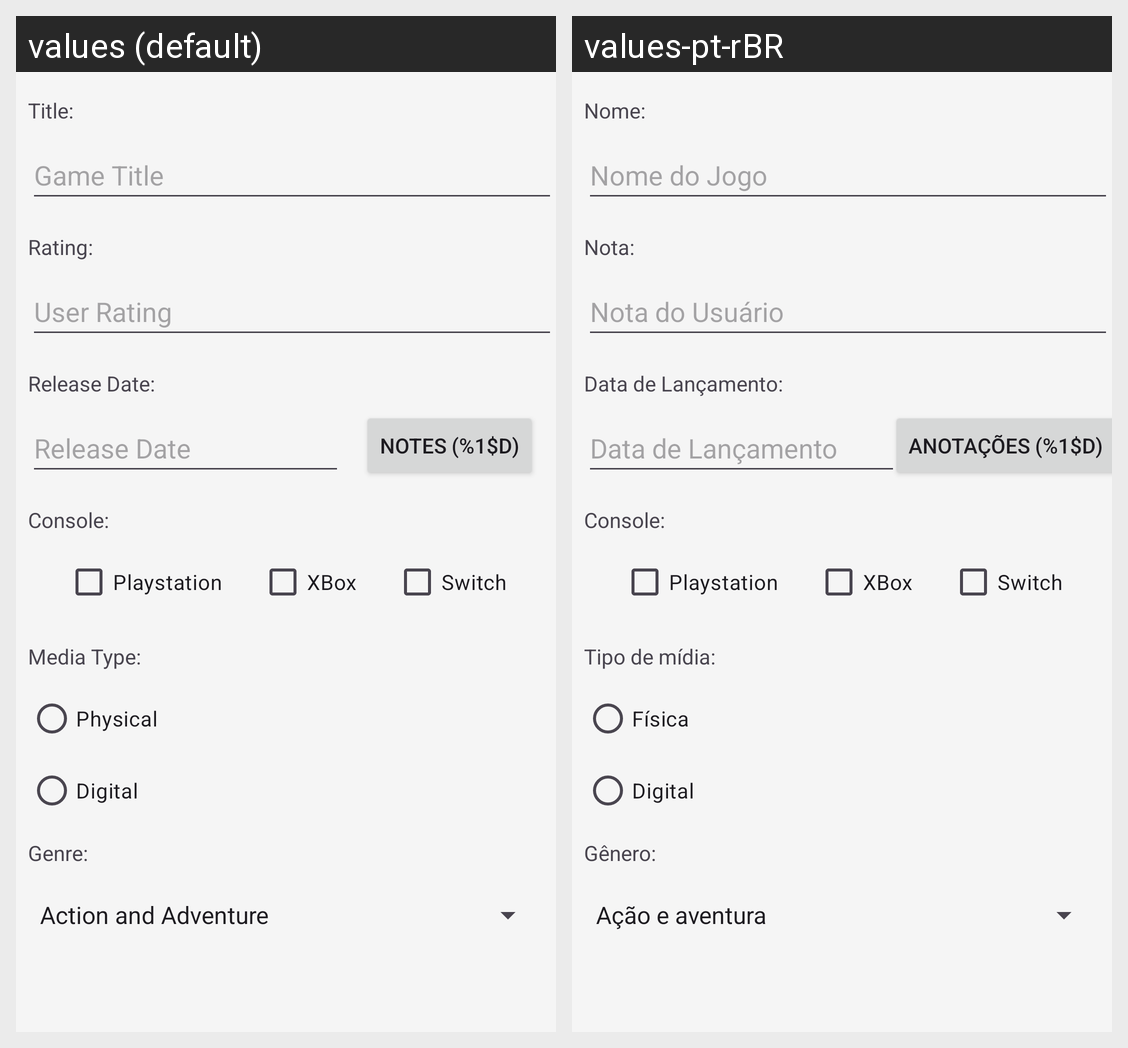

For this localized Android screen grid, give each drawn string resource with its value in every locale shown.
Android screen res/layout/activity_jogo.xml rendered under 2 locales, left to right: values (default), values-pt-rBR. Device: Nexus 5 (rendered at 1080×1920; each locale shown at half size, 540×960, under a caption strip naming it); theme Theme.ThemeStylesIcons.
Strings drawn on this screen, with the default value and each locale's value (text and hints the layout hard-codes, and strings that could not be matched under every locale, appear in the picture but are not listed):

nome
  values: Title:
  values-pt-rBR: Nome:

nome_jogo
  values: Game Title
  values-pt-rBR: Nome do Jogo

nota
  values: Rating:
  values-pt-rBR: Nota:

nota_valor
  values: User Rating
  values-pt-rBR: Nota do Usuário

data_lancamento
  values: Release Date:
  values-pt-rBR: Data de Lançamento:

data_lancamento_valor
  values: Release Date
  values-pt-rBR: Data de Lançamento

anotacoes
  values: Notes (%1$d)
  values-pt-rBR: Anotações (%1$d)

console
  values: Console:
  values-pt-rBR: Console:

playstation
  values: Playstation
  values-pt-rBR: Playstation

xbox
  values: XBox
  values-pt-rBR: XBox

nintendo_switch
  values: Switch
  values-pt-rBR: Switch

tipo_midia
  values: Media Type:
  values-pt-rBR: Tipo de mídia:

fisica
  values: Physical
  values-pt-rBR: Física

digital
  values: Digital
  values-pt-rBR: Digital

genero
  values: Genre:
  values-pt-rBR: Gênero:
